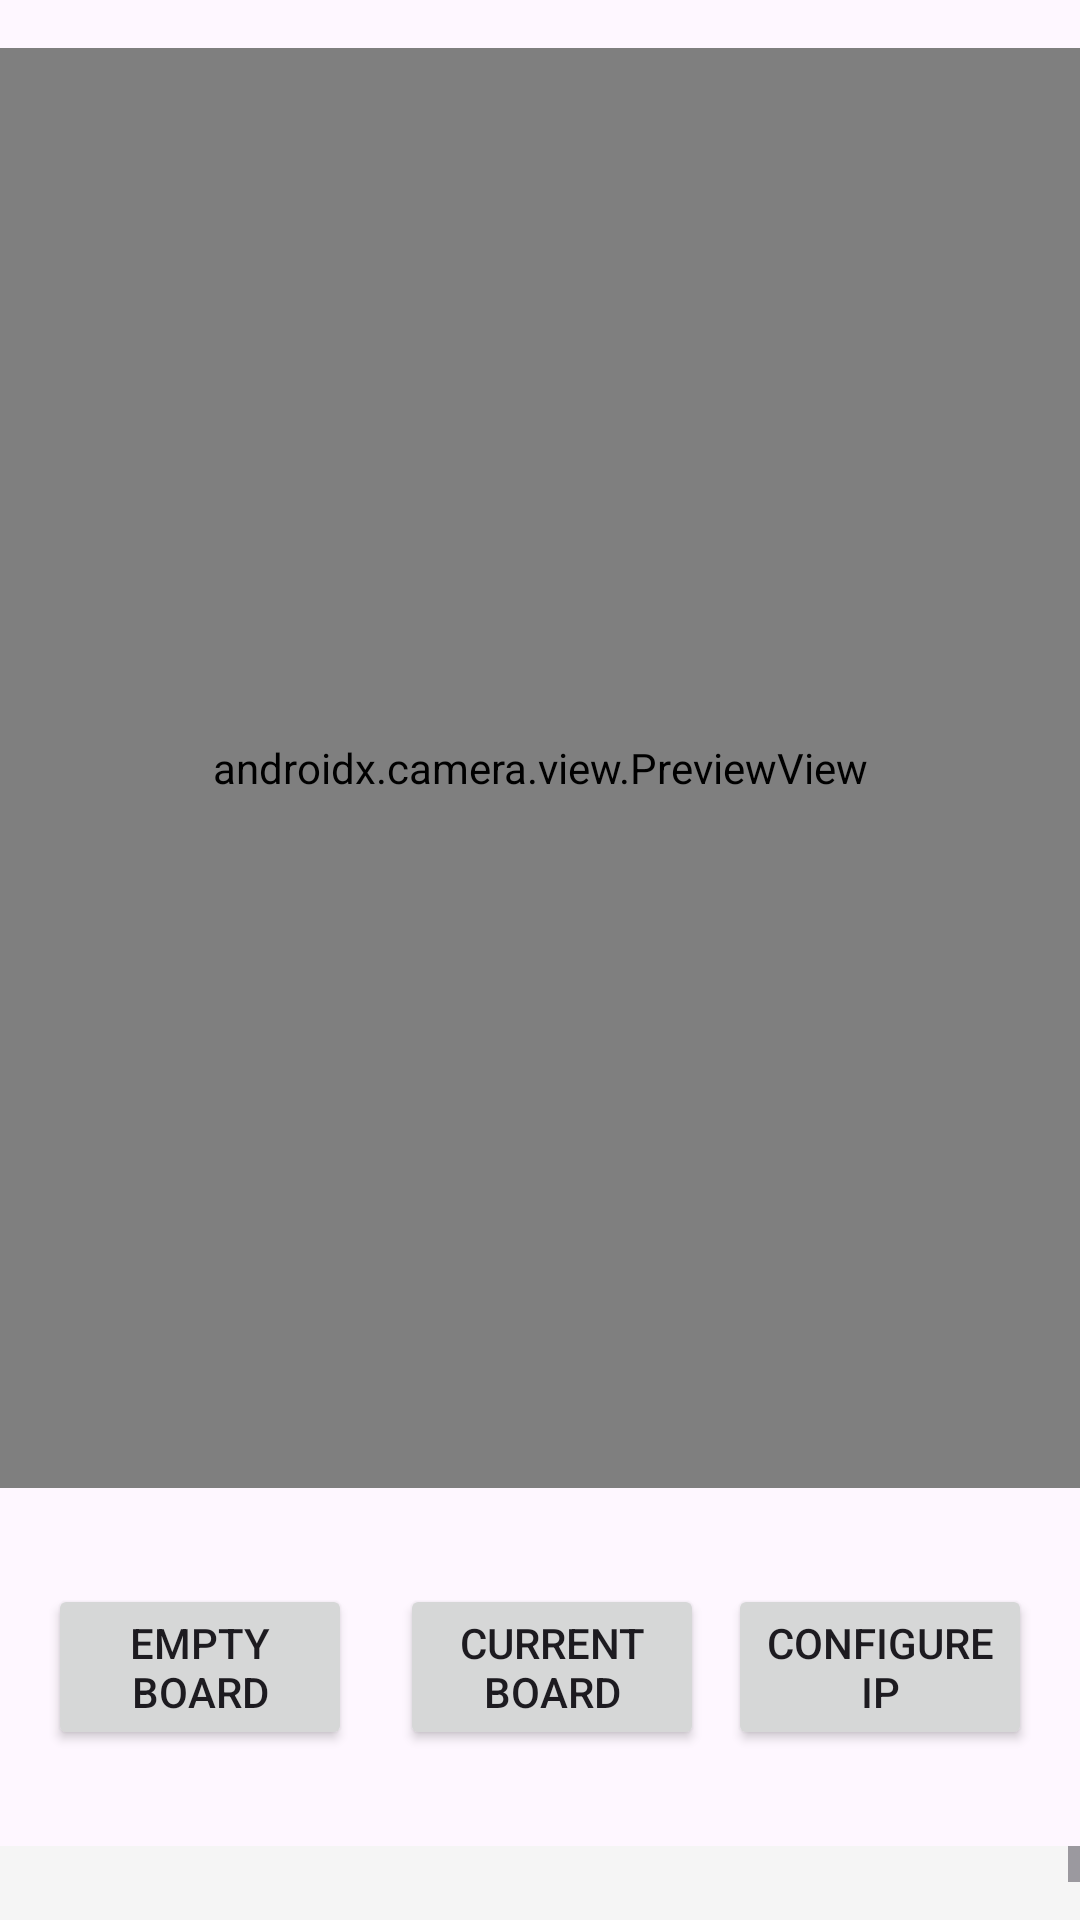

Here is an Android app screen rendered from its layout file. Give the layout XML and the strings, colors and styles it references.
<!-- AndroidManifest.xml: application theme Theme.ChineseCheckerRobot -->
<!-- res/layout/fragment_camera.xml -->
<?xml version="1.0" encoding="utf-8"?>
<androidx.constraintlayout.widget.ConstraintLayout
    xmlns:android="http://schemas.android.com/apk/res/android"
    xmlns:app="http://schemas.android.com/apk/res-auto"
    android:layout_width="match_parent"
    android:layout_height="match_parent">

    <androidx.camera.view.PreviewView
        android:id="@+id/previewView"
        android:layout_width="0dp"
        android:layout_height="0dp"
        app:layout_constraintDimensionRatio="3:4"
        app:layout_constraintWidth_percent="1.0"
        app:layout_constraintTop_toTopOf="parent"
        app:layout_constraintStart_toStartOf="parent"
        app:layout_constraintEnd_toEndOf="parent"
        android:layout_marginTop="16dp"/>

    <LinearLayout
        android:id="@+id/buttonContainer"
        android:layout_width="match_parent"
        android:layout_height="wrap_content"
        android:orientation="horizontal"
        android:padding="16dp"
        android:layout_marginTop="16dp"
        app:layout_constraintTop_toBottomOf="@id/previewView">

        <Button
            android:id="@+id/captureEmptyButton"
            android:layout_width="0dp"
            android:layout_height="wrap_content"
            android:layout_weight="1"
            android:layout_marginEnd="8dp"
            android:text="Empty Board" />

        <Button
            android:id="@+id/captureCurrentButton"
            android:layout_width="0dp"
            android:layout_height="wrap_content"
            android:layout_weight="1"
            android:layout_marginStart="8dp"
            android:text="Current Board" />

        <Button
            android:id="@+id/btnConfigureIp"
            android:layout_width="0dp"
            android:layout_height="wrap_content"
            android:layout_weight="1"
            android:layout_marginStart="8dp"
            android:text="Configure IP" />

    </LinearLayout>

    <ScrollView
        android:layout_width="match_parent"
        android:layout_height="0dp"
        android:layout_marginTop="16dp"
        android:fillViewport="true"
        app:layout_constraintTop_toBottomOf="@id/buttonContainer"
        app:layout_constraintBottom_toBottomOf="parent">

        <TextView
            android:id="@+id/resultText"
            android:layout_width="match_parent"
            android:layout_height="wrap_content"
            android:padding="16dp"
            android:background="#F5F5F5"
            android:textSize="14sp"
            android:fontFamily="monospace"
            android:gravity="top|start" />

    </ScrollView>

</androidx.constraintlayout.widget.ConstraintLayout>
<!-- resources referenced by this layout -->
<resources>
  <style name="Theme.ChineseCheckerRobot" parent="Base.Theme.ChineseCheckerRobot" />
  <style name="Base.Theme.ChineseCheckerRobot" parent="Theme.Material3.DayNight.NoActionBar">
          
          
      </style>
</resources>
